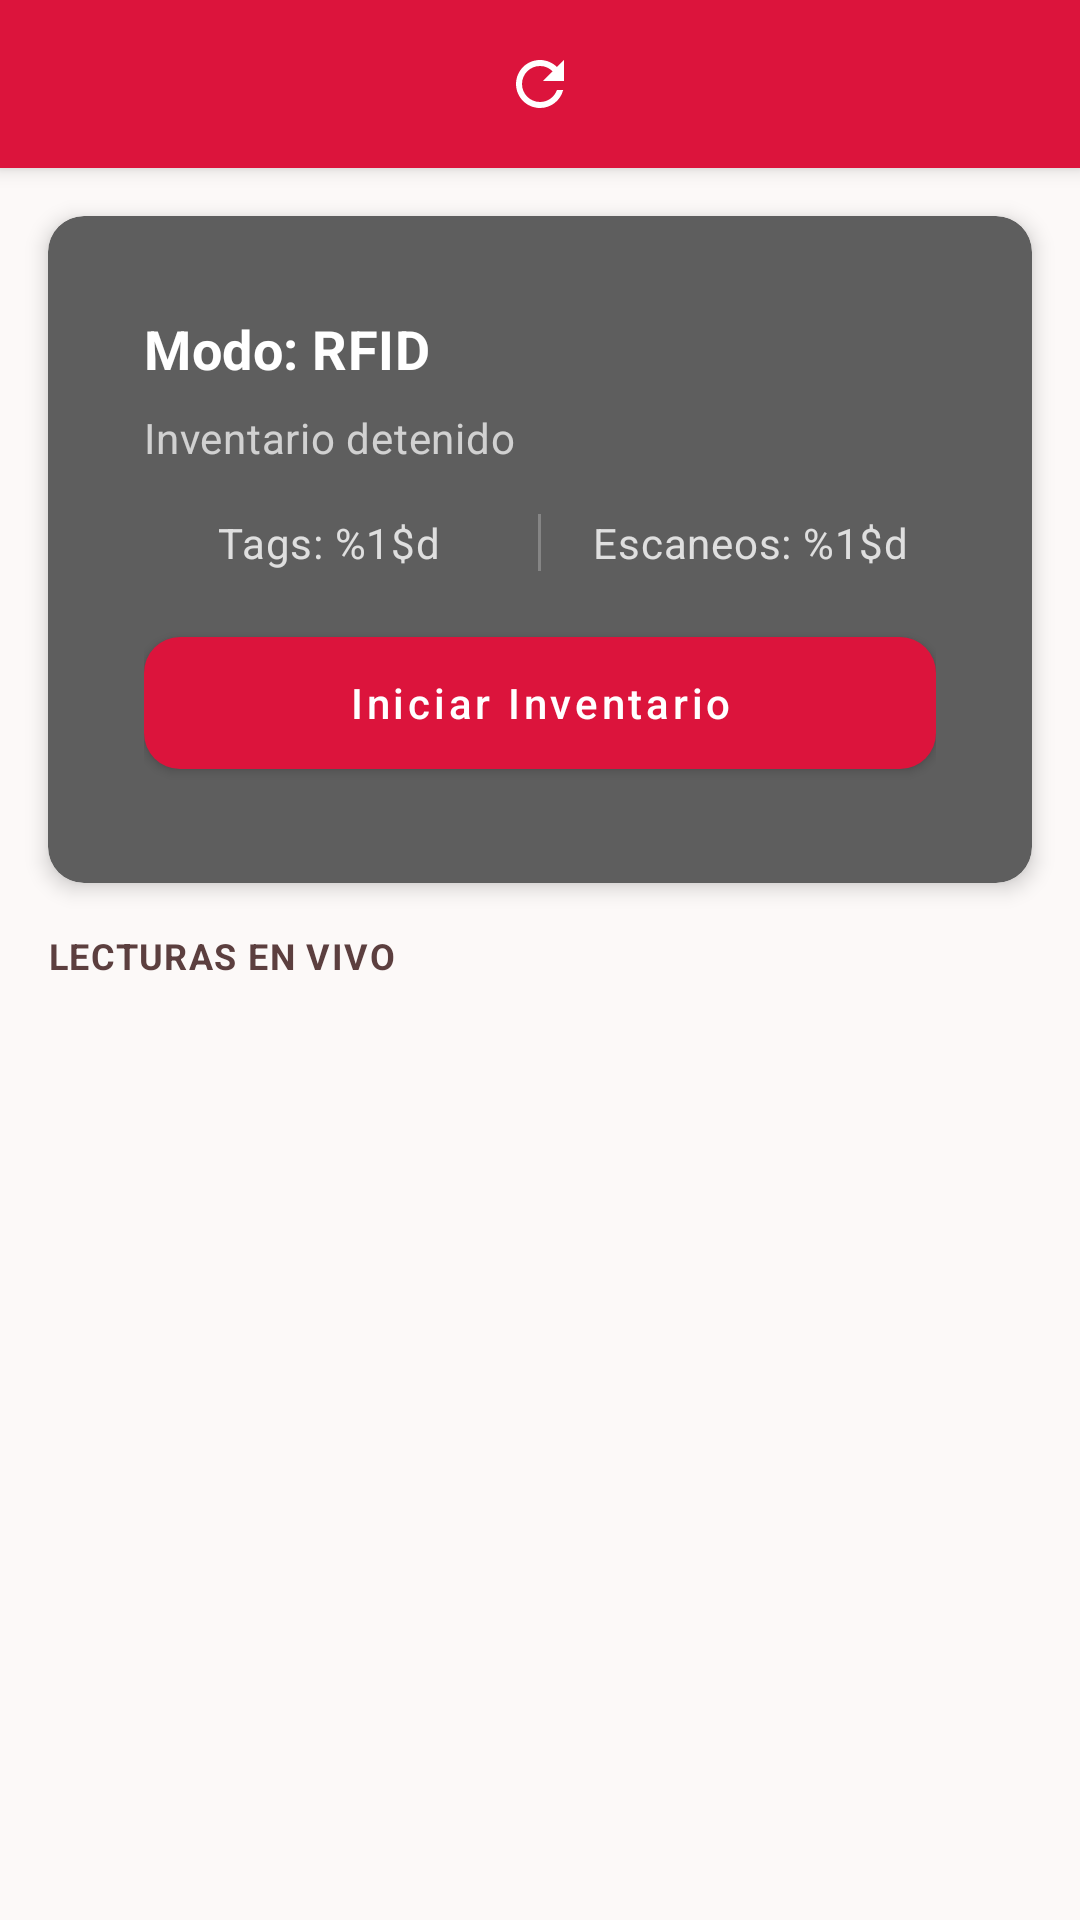

Produce the Android XML layout that renders to this screen, including the resource entries it uses.
<!-- AndroidManifest.xml: application theme Theme.DoHealthHandheld -->
<!-- res/layout/activity_inventory.xml -->
<?xml version="1.0" encoding="utf-8"?>
<androidx.coordinatorlayout.widget.CoordinatorLayout xmlns:android="http://schemas.android.com/apk/res/android"
    xmlns:app="http://schemas.android.com/apk/res-auto"
    android:layout_width="match_parent"
    android:layout_height="match_parent"
    android:background="@color/background_light">

    <com.google.android.material.appbar.AppBarLayout
        android:layout_width="match_parent"
        android:layout_height="wrap_content"
        android:theme="@style/Theme.DoHealthHandheld.AppBarOverlay">

        <androidx.appcompat.widget.Toolbar
            android:id="@+id/toolbar"
            style="@style/Widget.DoHealth.Toolbar"
            android:layout_width="match_parent"
            android:layout_height="?attr/actionBarSize"
            app:navigationIcon="@drawable/ic_arrow_back"
            app:popupTheme="@style/Theme.DoHealthHandheld.PopupOverlay">

            <ImageView
                android:id="@+id/reloadButton"
                android:layout_width="wrap_content"
                android:layout_height="wrap_content"
                android:layout_gravity="center"
                android:background="?attr/selectableItemBackgroundBorderless"
                android:clickable="true"
                android:contentDescription="@string/clear_data"
                android:focusable="true"
                android:padding="@dimen/padding_small"
                android:src="@drawable/ic_refresh"
                app:tint="@color/white" />
        </androidx.appcompat.widget.Toolbar>
    </com.google.android.material.appbar.AppBarLayout>

    <LinearLayout
        android:layout_width="match_parent"
        android:layout_height="match_parent"
        android:orientation="vertical"
        app:layout_behavior="@string/appbar_scrolling_view_behavior">

        <com.google.android.material.card.MaterialCardView
            style="@style/Widget.DoHealth.Card.Module"
            android:layout_width="match_parent"
            android:layout_height="wrap_content"
            android:layout_margin="@dimen/margin_medium">

            <LinearLayout
                android:layout_width="match_parent"
                android:layout_height="wrap_content"
                android:orientation="vertical"
                android:padding="@dimen/padding_medium">

                <TextView
                    android:id="@+id/modeText"
                    android:layout_width="match_parent"
                    android:layout_height="wrap_content"
                    android:text="Modo: RFID"
                    android:textAppearance="@style/TextAppearance.DoHealth.CardTitle" />

                <TextView
                    android:id="@+id/statusText"
                    android:layout_width="match_parent"
                    android:layout_height="wrap_content"
                    android:layout_marginTop="@dimen/margin_small"
                    android:alpha="0.9"
                    android:text="@string/inventory_stopped"
                    android:textAppearance="@style/TextAppearance.DoHealth.CardSubtitle" />

                <LinearLayout
                    android:layout_width="match_parent"
                    android:layout_height="wrap_content"
                    android:layout_marginTop="@dimen/margin_medium"
                    android:orientation="horizontal">

                    <TextView
                        android:id="@+id/tagsCountText"
                        android:layout_width="0dp"
                        android:layout_height="wrap_content"
                        android:layout_weight="1"
                        android:gravity="center"
                        android:text="@string/tags_count"
                        android:textAppearance="@style/TextAppearance.DoHealth.CardSubtitle" />

                    <View
                        android:layout_width="1dp"
                        android:layout_height="match_parent"
                        android:layout_marginHorizontal="@dimen/margin_small"
                        android:alpha="0.25"
                        android:background="@color/white" />

                    <TextView
                        android:id="@+id/scansCountText"
                        android:layout_width="0dp"
                        android:layout_height="wrap_content"
                        android:layout_weight="1"
                        android:gravity="center"
                        android:text="@string/scans_count"
                        android:textAppearance="@style/TextAppearance.DoHealth.CardSubtitle" />
                </LinearLayout>

                <com.google.android.material.button.MaterialButton
                    android:id="@+id/startStopButton"
                    style="@style/Widget.DoHealth.Button.Primary"
                    android:layout_width="match_parent"
                    android:layout_height="@dimen/button_height"
                    android:layout_marginTop="@dimen/margin_medium"
                    android:text="@string/start_inventory" />
            </LinearLayout>
        </com.google.android.material.card.MaterialCardView>

        <TextView
            android:layout_width="match_parent"
            android:layout_height="wrap_content"
            android:layout_marginHorizontal="@dimen/margin_medium"
            android:layout_marginBottom="@dimen/margin_small"
            android:text="@string/inventory_list_section"
            android:textAppearance="@style/TextAppearance.DoHealth.Label" />

        <TextView
            android:id="@+id/emptyListText"
            android:layout_width="match_parent"
            android:layout_height="0dp"
            android:layout_weight="1"
            android:gravity="center"
            android:padding="@dimen/padding_large"
            android:text="@string/inventory_empty_list"
            android:textColor="@color/text_secondary"
            android:textSize="@dimen/text_size_medium"
            android:visibility="gone" />

        <androidx.recyclerview.widget.RecyclerView
            android:id="@+id/itemsRecyclerView"
            android:layout_width="match_parent"
            android:layout_height="0dp"
            android:layout_weight="1"
            android:background="@color/background_light"
            android:clipToPadding="false"
            android:paddingBottom="@dimen/padding_small" />

        <ProgressBar
            android:id="@+id/progressBar"
            android:layout_width="wrap_content"
            android:layout_height="wrap_content"
            android:layout_gravity="center"
            android:layout_margin="@dimen/margin_medium"
            android:visibility="gone" />
    </LinearLayout>
</androidx.coordinatorlayout.widget.CoordinatorLayout>
<!-- resources referenced by this layout -->
<resources>
  <color name="background_light">#FCF9F8</color>
  <color name="text_secondary">#5C3F3F</color>
  <color name="white">#FFFFFF</color>
  <dimen name="button_height">56dp</dimen>
  <dimen name="margin_medium">16dp</dimen>
  <dimen name="margin_small">8dp</dimen>
  <dimen name="padding_large">24dp</dimen>
  <dimen name="padding_medium">16dp</dimen>
  <dimen name="padding_small">8dp</dimen>
  <dimen name="text_size_medium">14sp</dimen>
  <string name="clear_data">Limpiar Datos</string>
  <string name="inventory_empty_list">No hay lecturas todavía.\nInicia el inventario para comenzar.</string>
  <string name="inventory_list_section">Lecturas en vivo</string>
  <string name="inventory_stopped">Inventario detenido</string>
  <string name="scans_count">Escaneos: %1$d</string>
  <string name="start_inventory">Iniciar Inventario</string>
  <string name="tags_count">Tags: %1$d</string>
  <style name="TextAppearance.DoHealth.CardSubtitle" parent="TextAppearance.MaterialComponents.Body2">
          <item name="android:textSize">@dimen/text_size_medium</item>
          <item name="android:textColor">@color/text_on_secondary_muted</item>
      </style>
  <style name="TextAppearance.DoHealth.CardTitle" parent="TextAppearance.MaterialComponents.Subtitle1">
          <item name="android:textSize">@dimen/text_size_title</item>
          <item name="android:textStyle">bold</item>
          <item name="android:textColor">@color/white</item>
      </style>
  <style name="Theme.DoHealthHandheld.AppBarOverlay" parent="ThemeOverlay.AppCompat.Dark.ActionBar">
          <item name="popupMenuStyle">@style/Widget.DoHealth.PopupMenu</item>
          <item name="colorControlNormal">@color/white</item>
      </style>
  <style name="Widget.DoHealth.Card.Module" parent="Widget.DoHealth.Card">
          <item name="cardBackgroundColor">@color/primary_gray</item>
          <item name="strokeWidth">0dp</item>
          <item name="android:clickable">true</item>
          <item name="android:focusable">true</item>
          <item name="rippleColor">@color/primary_red_light</item>
      </style>
  <color name="text_on_secondary_muted">#CCFFFFFF</color>
  <dimen name="text_size_title">18sp</dimen>
  <dimen name="text_size_label">12sp</dimen>
  <style name="Widget.DoHealth.PopupMenu" parent="Widget.MaterialComponents.PopupMenu">
          <item name="android:popupBackground">@drawable/popup_menu_bg</item>
      </style>
  <color name="menu_popup_text_secondary">#B3FFFFFF</color>
  <color name="menu_popup_surface">#2C2C2C</color>
  <color name="primary_red">#DC143C</color>
  <dimen name="card_corner_radius">12dp</dimen>
  <style name="Widget.DoHealth.Card" parent="Widget.MaterialComponents.CardView">
          <item name="cardCornerRadius">@dimen/card_corner_radius</item>
          <item name="cardElevation">@dimen/card_elevation</item>
          <item name="contentPadding">@dimen/padding_medium</item>
      </style>
  <color name="primary_gray">#5E5E5E</color>
  <color name="primary_red_light">#FF5252</color>
  <color name="primary_red_dark">#B1002C</color>
  <color name="background_white">#FFFFFF</color>
  <color name="text_primary">#1B1C1C</color>
  <color name="color_background_floating_dark">#2E2F33</color>
  <style name="ShapeAppearance.DoHealth.Small" parent="ShapeAppearance.MaterialComponents.SmallComponent">
          <item name="cornerSize">8dp</item>
      </style>
  <style name="ShapeAppearance.DoHealth.Medium" parent="ShapeAppearance.MaterialComponents.MediumComponent">
          <item name="cornerSize">@dimen/card_corner_radius</item>
      </style>
  <!-- drawable popup_menu_bg (drawable) -->
  <?xml version="1.0" encoding="utf-8"?>
  <shape xmlns:android="http://schemas.android.com/apk/res/android"
      android:shape="rectangle">
      <solid android:color="#2C2C2C" />
      <corners android:radius="10dp" />
      <stroke
          android:width="1dp"
          android:color="#404040" />
  </shape>
  <dimen name="card_elevation">4dp</dimen>
</resources>
